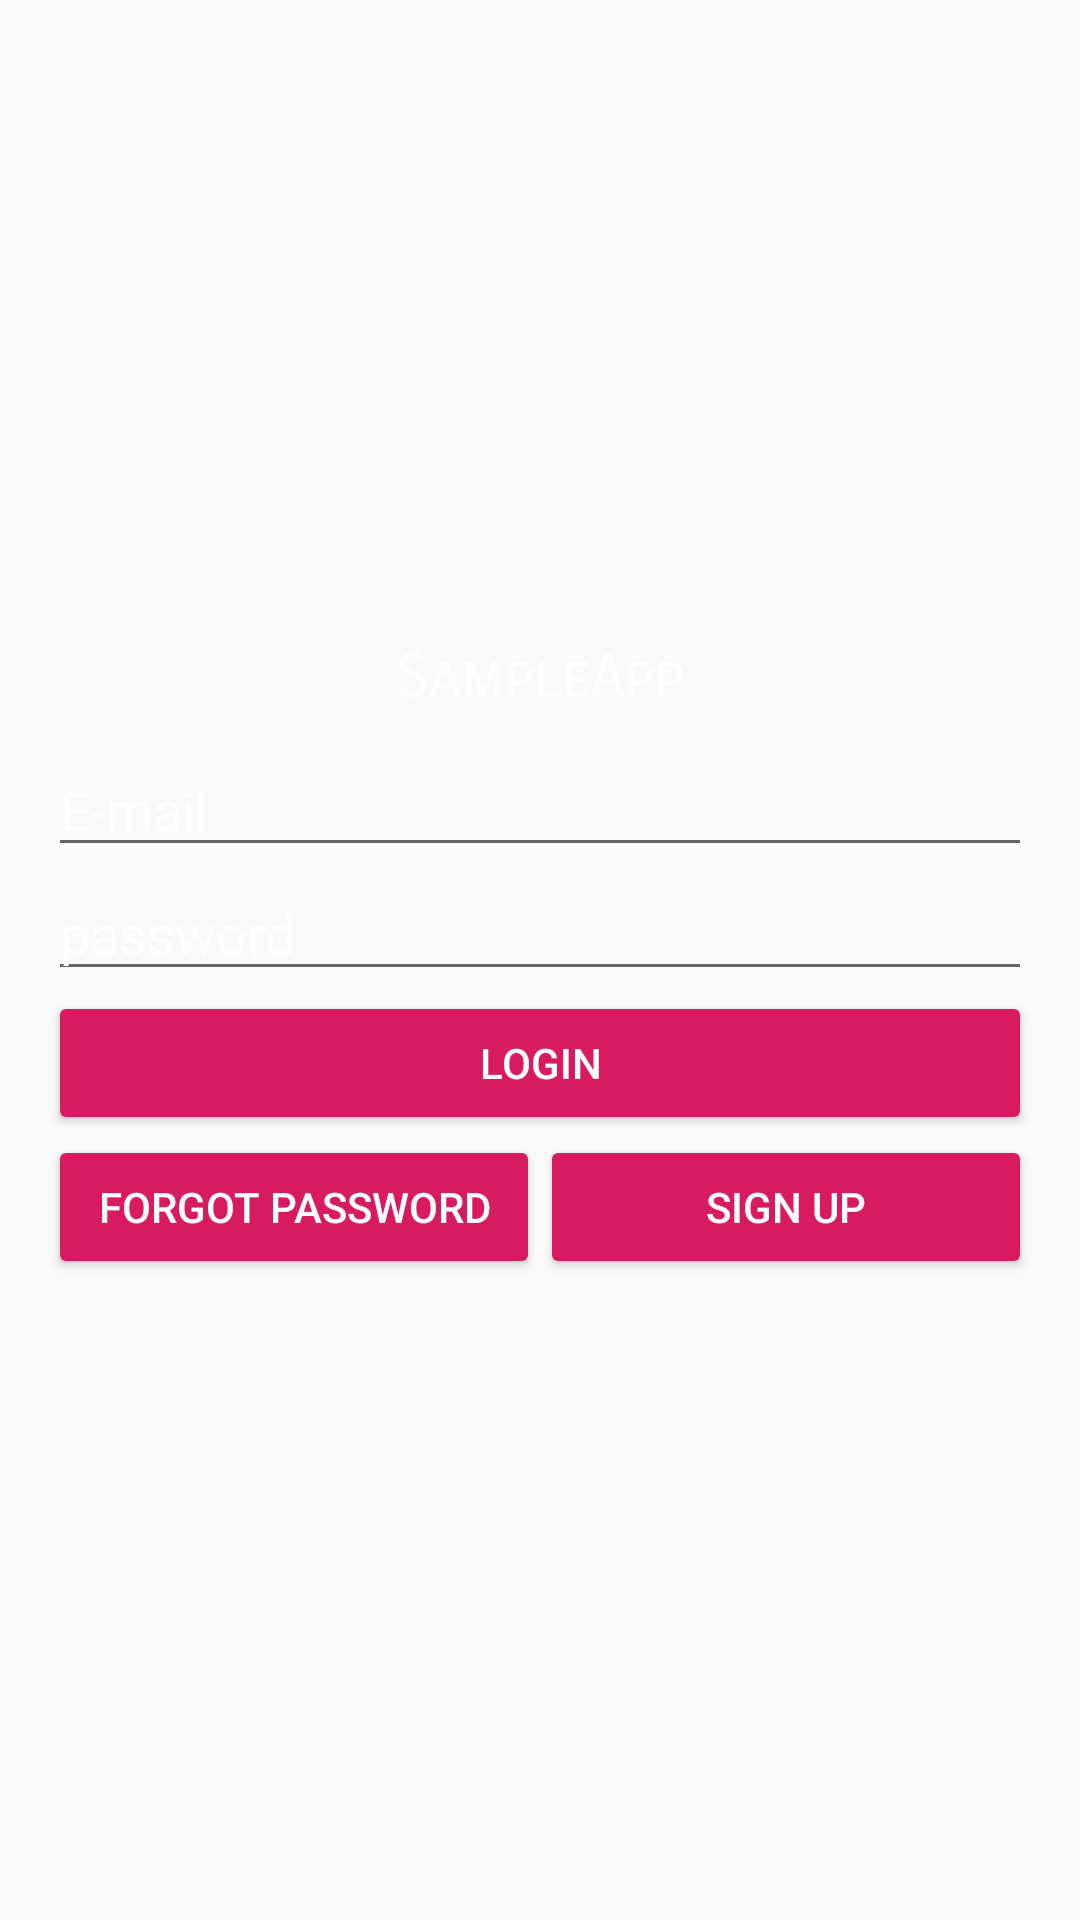

Android layout source for this screen:
<!-- AndroidManifest.xml: application theme AppTheme -->
<!-- res/layout/activity_login.xml -->
<?xml version="1.0" encoding="utf-8"?>
<RelativeLayout xmlns:android="http://schemas.android.com/apk/res/android"
xmlns:app="http://schemas.android.com/apk/res-auto"
xmlns:tools="http://schemas.android.com/tools"
android:id="@+id/main_layout"
android:layout_width="match_parent"
android:layout_height="match_parent"
android:background="@drawable/bg"
android:gravity="center"
android:orientation="vertical"
tools:context=".Activity.LoginActivity">

<TextView
    android:id="@+id/title_text"
    android:layout_width="wrap_content"
    android:layout_height="wrap_content"
    android:layout_marginBottom="10dp"
    android:textColor="@color/White"
    android:fontFamily="sans-serif-smallcaps"
    android:text="@string/app_name"
    android:textSize="20sp"
    android:layout_centerHorizontal="true"
    android:layout_above="@+id/phone_auth_fields"/>

<LinearLayout
    android:layout_centerInParent="true"
    android:id="@+id/phone_auth_fields"
    android:layout_width="fill_parent"
    android:layout_height="wrap_content"
    android:orientation="vertical"
    android:paddingLeft="16dp"
    android:paddingRight="16dp">

    <LinearLayout
        android:layout_width="match_parent"
        android:layout_height="wrap_content"
        android:orientation="vertical">

        <EditText
            android:id="@+id/login_email"
            android:layout_width="match_parent"
            android:layout_height="wrap_content"
            android:hint="E-mail"
            android:inputType="textWebEmailAddress"
            android:textColor="@color/White"
            android:textColorHint="@color/White" />

        <EditText
            android:id="@+id/login_password"
            android:layout_width="match_parent"
            android:layout_height="wrap_content"
            android:hint="password"
            android:inputType="textPassword"
            android:textColor="@color/White"
            android:textColorHint="@color/White" />

    </LinearLayout>
    <Button
        android:id="@+id/login_button"
        android:layout_width="match_parent"
        android:layout_height="wrap_content"
        android:layout_weight="1.0"
        android:text="Login"
        android:theme="@style/ThemeOverlay.MyDarkButton" />
    <LinearLayout
        android:layout_width="match_parent"
        android:layout_height="wrap_content"
        android:orientation="horizontal"
        android:weightSum="2.0">

        <Button
            android:id="@+id/login_forget_password"
            android:layout_width="match_parent"
            android:layout_height="wrap_content"
            android:layout_weight="1.0"
            android:text="Forgot Password"
            android:theme="@style/ThemeOverlay.MyDarkButton" />

        <Button
            android:id="@+id/login_sign_up"
            android:layout_width="match_parent"
            android:layout_height="wrap_content"
            android:layout_weight="1.0"
            android:text="Sign Up"
            android:theme="@style/ThemeOverlay.MyDarkButton" />
    </LinearLayout>

</LinearLayout>

</RelativeLayout>
<!-- resources referenced by this layout -->
<resources>
  <color name="White">#FFFFFF</color>
  <string name="app_name">SampleApp</string>
  <style name="ThemeOverlay.MyDarkButton" parent="ThemeOverlay.AppCompat.Dark">
          <item name="colorButtonNormal">@color/colorAccent</item>
          <item name="android:layout_marginRight">4dp</item>
          <item name="android:layout_marginLeft">4dp</item>
          <item name="android:textColor">@android:color/white</item>
      </style>
  <style name="AppTheme" parent="Theme.AppCompat.Light.DarkActionBar">
          
          <item name="colorPrimary">@color/colorPrimary</item>
          <item name="colorPrimaryDark">@color/colorPrimaryDark</item>
          <item name="colorAccent">@color/colorAccent</item>
      </style>
  <color name="colorAccent">#D81B60</color>
  <color name="colorPrimary">#008577</color>
  <color name="colorPrimaryDark">#00574B</color>
</resources>
